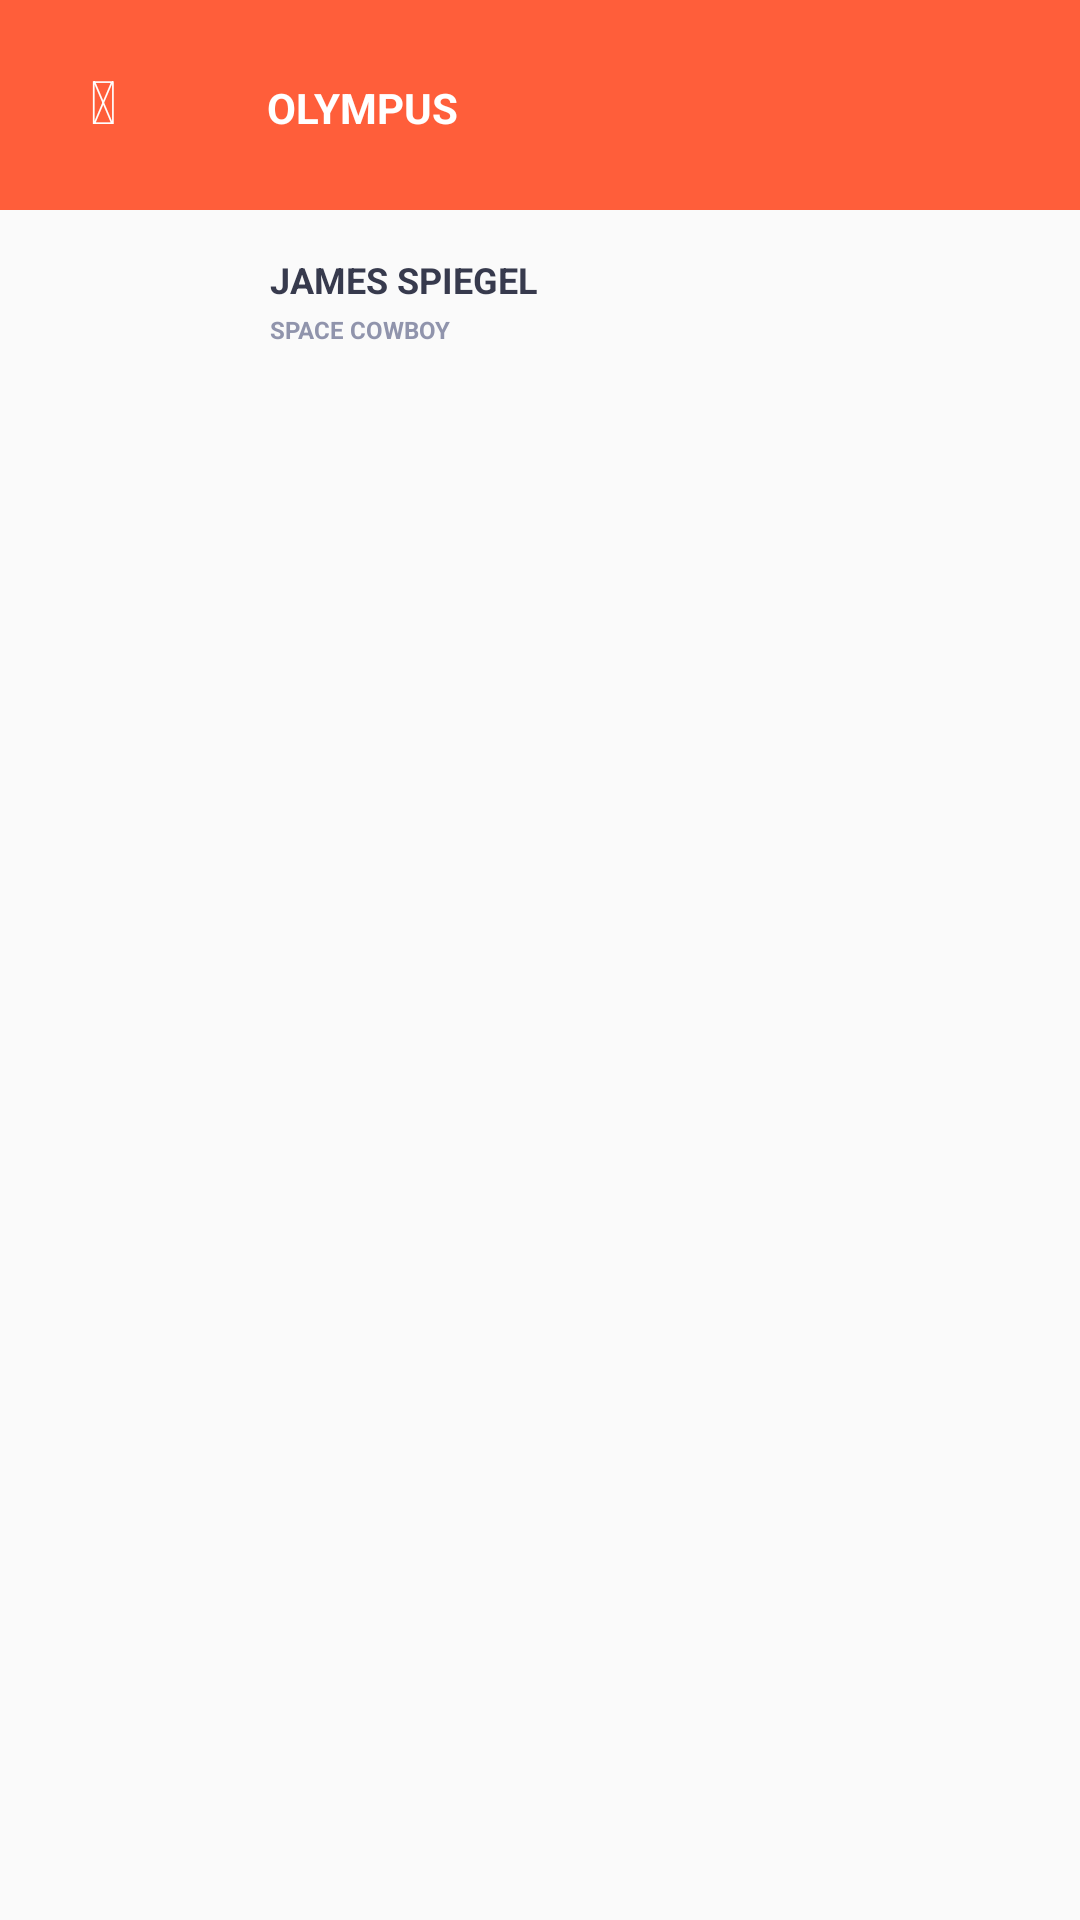

Android layout source for this screen:
<!-- AndroidManifest.xml: application theme AppTheme -->
<!-- res/layout/nav_header_main.xml -->
<?xml version="1.0" encoding="utf-8"?>
<RelativeLayout xmlns:android="http://schemas.android.com/apk/res/android"
    xmlns:app="http://schemas.android.com/apk/res-auto"
    android:layout_width="match_parent"
    android:layout_height="140dp">



    <LinearLayout
        android:layout_width="match_parent"
        android:layout_height="match_parent"
        android:orientation="vertical">


        <LinearLayout
        android:layout_width="match_parent"
        android:layout_height="70dp"
            android:background="@color/colorPrimary">

            <TextView
                android:id="@+id/openingNavBarText"
                android:layout_width="wrap_content"
                android:layout_height="wrap_content"
                android:text="@string/fa_bars"
                android:layout_marginLeft="30dp"
                android:layout_marginTop="20dp"
                android:textSize="20sp"
                android:textColor="@color/white"
               />


            <TextView
                android:layout_width="wrap_content"
                android:layout_height="wrap_content"
                android:text="OLYMPUS"
                android:textColor="@color/white"
                android:layout_marginLeft="50dp"
                android:layout_marginTop="20dp"
                android:textStyle="bold"/>

        </LinearLayout>

        <LinearLayout
            android:layout_width="match_parent"
            android:layout_height="70dp" >

            <ImageView
            android:id="@+id/headerProfile"
            android:layout_width="40dp"
            android:layout_height="40dp"
            app:srcCompat="@mipmap/me_round"
                android:layout_marginTop="10dp"
               android:layout_marginLeft="40dp"/>

            <LinearLayout
            android:layout_width="323dp"
            android:layout_height="50dp"
            android:orientation="vertical"
                android:layout_marginTop="10dp"
                android:layout_marginLeft="10dp">

            <TextView
                android:id="@+id/headerUserName"
            android:layout_width="200dp"
            android:layout_height="wrap_content"
                android:textStyle="bold"
            android:text="JAMES SPIEGEL"
            android:textColor="@color/toolbarcolor"
            android:textSize="12sp"
                android:layout_marginTop="5dp"/>

            <TextView
            android:id="@+id/textView"
            android:layout_width="wrap_content"
            android:layout_height="wrap_content"
            android:layout_marginTop="3dp"
                android:textStyle="bold"
            android:text="SPACE COWBOY"
            android:textColor="@color/colorAccent"
            android:textSize="8sp" />
            />

            </LinearLayout>


        </LinearLayout>

    </LinearLayout>




    
        
        
        

        
            
            
            
            

        
            
            
            

            
                
                
                
                
                
                

            
                
                
                
                
                
                
                
                
            

        

    

</RelativeLayout>
<!-- resources referenced by this layout -->
<resources>
  <color name="colorAccent">#9094AC</color>
  <color name="colorPrimary">#ff5e3a</color>
  <color name="toolbarcolor">#373A4D</color>
  <color name="white">#ffffff</color>
  <!-- mipmap me_round: png bitmap (mipmap-hdpi, 11674 bytes) -->
  <string name="fa_bars"></string>
  <style name="AppTheme" parent="Theme.AppCompat.Light.DarkActionBar">
          
          <item name="colorPrimary">@color/colorPrimary</item>
          <item name="colorPrimaryDark">@color/colorPrimaryDark</item>
          <item name="colorAccent">@color/colorAccent</item>
      </style>
  <color name="colorPrimaryDark">#373A4D</color>
</resources>
